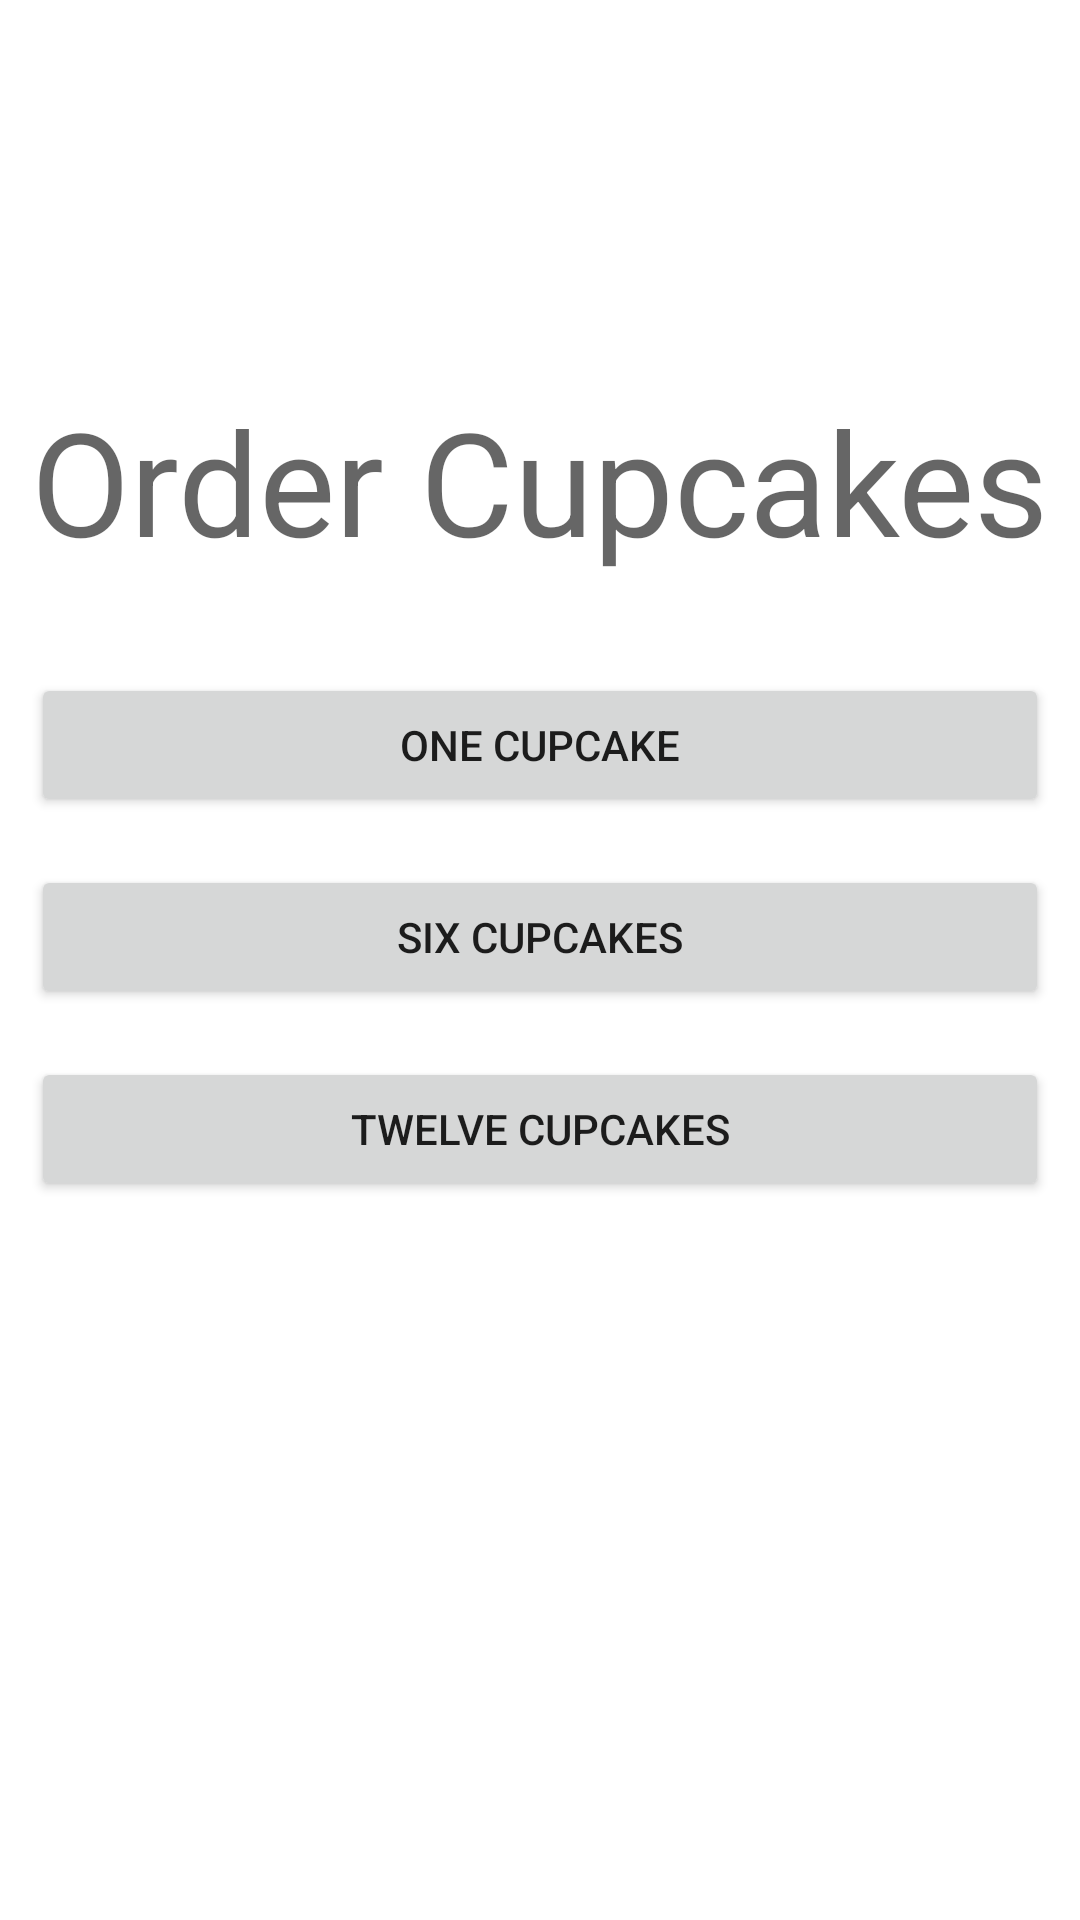

Here is an Android app screen rendered from its layout file. Give the layout XML and the strings, colors and styles it references.
<!-- AndroidManifest.xml: application theme Theme.CupcakeApp -->
<!-- res/layout/fragment_start.xml -->
<?xml version="1.0" encoding="utf-8"?>
<layout xmlns:android="http://schemas.android.com/apk/res/android"
    xmlns:app="http://schemas.android.com/apk/res-auto"
    xmlns:tools="http://schemas.android.com/tools">

    <ScrollView
        android:layout_width="match_parent"
        android:layout_height="match_parent">

        <androidx.constraintlayout.widget.ConstraintLayout
            android:layout_width="match_parent"
            android:layout_height="match_parent"
            tools:context=".fragments.StartFragment">

            <Button
                android:id="@+id/oneCupcakeButton"
                android:layout_width="0dp"
                android:layout_height="wrap_content"
                android:layout_marginTop="32dp"
                android:onClick="@{()->viewModel.setNumberOfCupcakes(1)}"
                android:text="@string/one_cupcake"
                app:layout_constraintBottom_toTopOf="@+id/sixCupcakesButton"
                app:layout_constraintEnd_toEndOf="@+id/orderCupcakesTextView"
                app:layout_constraintStart_toStartOf="@+id/orderCupcakesTextView"
                app:layout_constraintTop_toBottomOf="@+id/orderCupcakesTextView"
                app:layout_constraintVertical_chainStyle="packed" />

            <Button
                android:id="@+id/sixCupcakesButton"
                android:layout_width="0dp"
                android:layout_height="wrap_content"
                android:layout_marginTop="16dp"
                android:onClick="@{()->viewModel.setNumberOfCupcakes(6)}"
                android:text="@string/six_cupcakes"
                app:layout_constraintBottom_toTopOf="@+id/twelveCupcakesButton"
                app:layout_constraintEnd_toEndOf="@+id/oneCupcakeButton"
                app:layout_constraintStart_toStartOf="@+id/oneCupcakeButton"
                app:layout_constraintTop_toBottomOf="@+id/oneCupcakeButton" />

            <Button
                android:id="@+id/twelveCupcakesButton"
                android:layout_width="0dp"
                android:layout_height="wrap_content"
                android:layout_marginTop="16dp"
                android:onClick="@{()->viewModel.setNumberOfCupcakes(12)}"
                android:text="@string/twelve_cupcakes"
                app:layout_constraintEnd_toEndOf="@+id/sixCupcakesButton"
                app:layout_constraintStart_toStartOf="@+id/sixCupcakesButton"
                app:layout_constraintTop_toBottomOf="@+id/sixCupcakesButton" />

            <ImageView
                android:id="@+id/imageView"
                android:layout_width="wrap_content"
                android:layout_height="wrap_content"
                android:layout_marginTop="96dp"
                android:contentDescription="@string/image_of_cupcake"
                app:layout_constraintEnd_toEndOf="parent"
                app:layout_constraintStart_toStartOf="parent"
                app:layout_constraintTop_toTopOf="parent"
                app:srcCompat="@drawable/cupcake" />

            <TextView
                android:id="@+id/orderCupcakesTextView"
                android:layout_width="wrap_content"
                android:layout_height="wrap_content"
                android:layout_marginTop="32dp"
                android:text="@string/order_cupcakes"
                android:textAppearance="?attr/textAppearanceHeadline3"
                app:layout_constraintEnd_toEndOf="parent"
                app:layout_constraintStart_toStartOf="parent"
                app:layout_constraintTop_toBottomOf="@+id/imageView" />
        </androidx.constraintlayout.widget.ConstraintLayout>
    </ScrollView>

    <data>

        <variable
            name="viewModel"
            type="com.example.cupcakeapp.model.OrderViewModel" />
    </data>
</layout>
<!-- resources referenced by this layout -->
<resources>
  <string name="image_of_cupcake">Image of cupcake</string>
  <string name="one_cupcake">One Cupcake</string>
  <string name="order_cupcakes">Order Cupcakes</string>
  <string name="six_cupcakes">Six Cupcakes</string>
  <string name="twelve_cupcakes">Twelve Cupcakes</string>
  <style name="Theme.CupcakeApp" parent="Theme.MaterialComponents.DayNight.DarkActionBar">
          
          <item name="colorPrimary">@color/pink_400</item>
          <item name="colorPrimaryVariant">@color/pink_600</item>
          <item name="colorOnPrimary">@color/white</item>
          
          <item name="colorSecondary">@color/teal_200</item>
          <item name="colorSecondaryVariant">@color/teal_700</item>
          <item name="colorOnSecondary">@color/black</item>
          
          <item name="android:statusBarColor" tools:targetApi="l">?attr/colorPrimaryVariant</item>
          
      </style>
  <color name="pink_400">#FFEC407A</color>
  <color name="pink_600">#FFD81B60</color>
  <color name="white">#FFFFFFFF</color>
  <color name="teal_200">#FF03DAC5</color>
  <color name="teal_700">#FF018786</color>
  <color name="black">#FF000000</color>
</resources>
